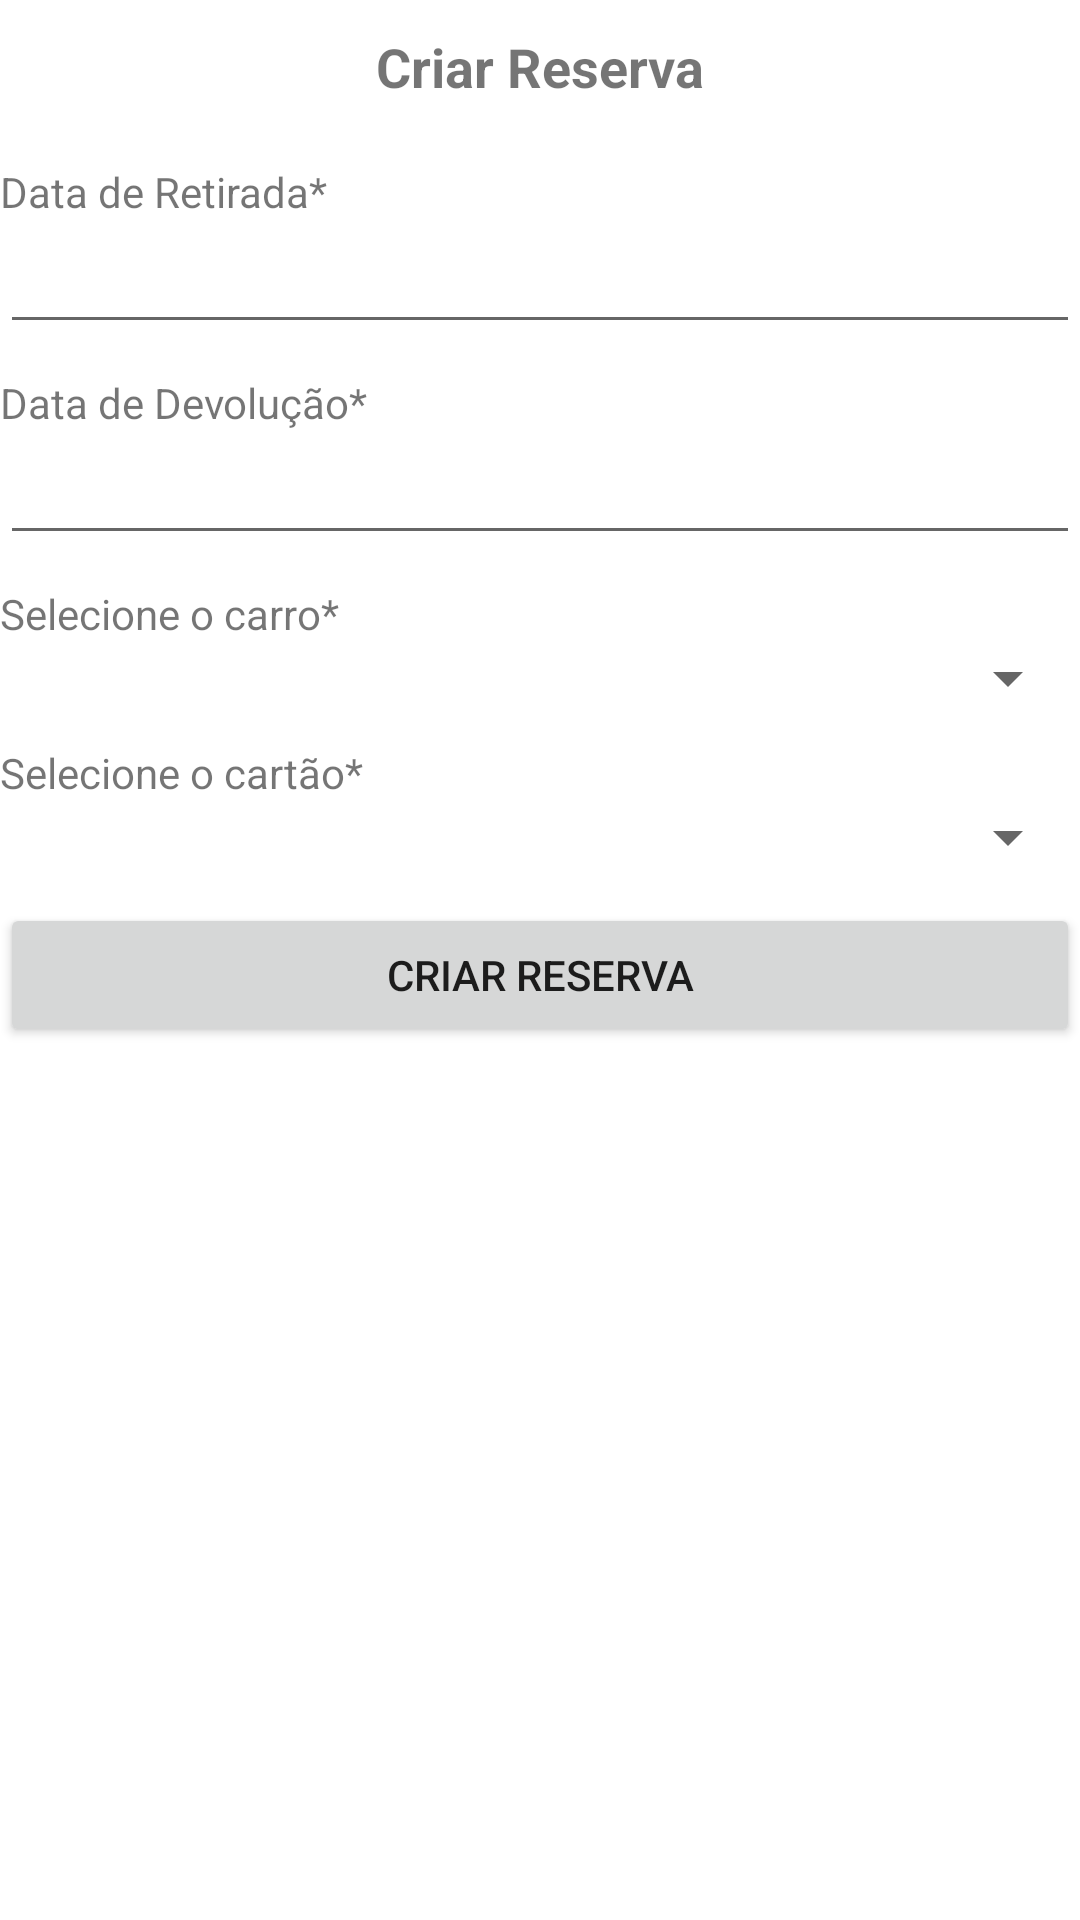

Write the Android layout XML for this screen, with the resource values it uses.
<!-- AndroidManifest.xml: application theme Theme.LocaAuto -->
<!-- res/layout/reserva_fragment_adicionar.xml -->
<?xml version="1.0" encoding="utf-8"?>
<FrameLayout xmlns:android="http://schemas.android.com/apk/res/android"
    xmlns:tools="http://schemas.android.com/tools"
    android:layout_width="match_parent"
    android:layout_height="match_parent"
    tools:context=".reserva.CriarFragment">

    <ScrollView
        android:layout_width="match_parent"
        android:layout_height="match_parent">

        <LinearLayout
            android:layout_width="match_parent"
            android:layout_height="wrap_content"
            android:orientation="vertical">

            <TextView
                android:id="@+id/textViewAdicionarCartao"
                android:layout_width="match_parent"
                android:layout_height="wrap_content"
                android:padding="10dp"
                android:text="@string/criar_reserva"
                android:textAlignment="center"
                android:textSize="18sp"
                android:textStyle="bold" />

            <TextView
                android:id="@+id/textViewNomePerfil"
                android:layout_width="match_parent"
                android:layout_height="wrap_content"
                android:layout_marginTop="10dp"
                android:text="@string/retirada" />

            <EditText
                android:id="@+id/editTextRetirada"
                android:layout_width="match_parent"
                android:layout_height="wrap_content"
                android:ems="10"
                android:inputType="date" />

            <TextView
                android:id="@+id/textViewNomeCartao"
                android:layout_width="match_parent"
                android:layout_height="wrap_content"
                android:layout_marginTop="10dp"
                android:text="@string/devolucao" />

            <EditText
                android:id="@+id/editTextDevolucao"
                android:layout_width="match_parent"
                android:layout_height="wrap_content"
                android:ems="10"
                android:inputType="date" />

            <TextView
                android:id="@+id/textViewCarroReserva"
                android:layout_width="match_parent"
                android:layout_height="wrap_content"
                android:layout_marginTop="10dp"
                android:text="@string/selecionar_carro" />

            <Spinner
                android:id="@+id/spinnerCarroReserva"
                android:layout_width="match_parent"
                android:layout_height="wrap_content" />

            <TextView
                android:id="@+id/textViewCartaoReserva"
                android:layout_width="match_parent"
                android:layout_height="wrap_content"
                android:layout_marginTop="10dp"
                android:text="@string/selecionar_cartao" />

            <Spinner
                android:id="@+id/spinnerCartaoReserva"
                android:layout_width="match_parent"
                android:layout_height="wrap_content" />

            <Button
                android:id="@+id/buttonCriarReserva2"
                android:layout_width="match_parent"
                android:layout_height="wrap_content"
                android:layout_marginTop="10dp"
                android:text="@string/criar_reserva" />
        </LinearLayout>
    </ScrollView>

</FrameLayout>
<!-- resources referenced by this layout -->
<resources>
  <string name="criar_reserva">Criar Reserva</string>
  <string name="devolucao">Data de Devolução*</string>
  <string name="retirada">Data de Retirada*</string>
  <string name="selecionar_carro">Selecione o carro*</string>
  <string name="selecionar_cartao">Selecione o cartão*</string>
  <style name="Theme.LocaAuto" parent="Theme.MaterialComponents.DayNight.DarkActionBar">
          
          <item name="colorPrimary">@color/purple_500</item>
          <item name="colorPrimaryVariant">@color/purple_700</item>
          <item name="colorOnPrimary">@color/white</item>
          
          <item name="colorSecondary">@color/teal_200</item>
          <item name="colorSecondaryVariant">@color/teal_700</item>
          <item name="colorOnSecondary">@color/black</item>
          
          <item name="android:statusBarColor" tools:targetApi="l">?attr/colorPrimaryVariant</item>
          
      </style>
  <!-- not gathered from this repository: default colours our renderer supplied (Android Studio template values) -->
  <color name="purple_500">#FF6200EE</color>
  <color name="purple_700">#FF3700B3</color>
  <color name="teal_200">#FF03DAC5</color>
  <color name="teal_700">#FF018786</color>
  <color name="black">#FF000000</color>
  <color name="white">#FFFFFFFF</color>
</resources>
